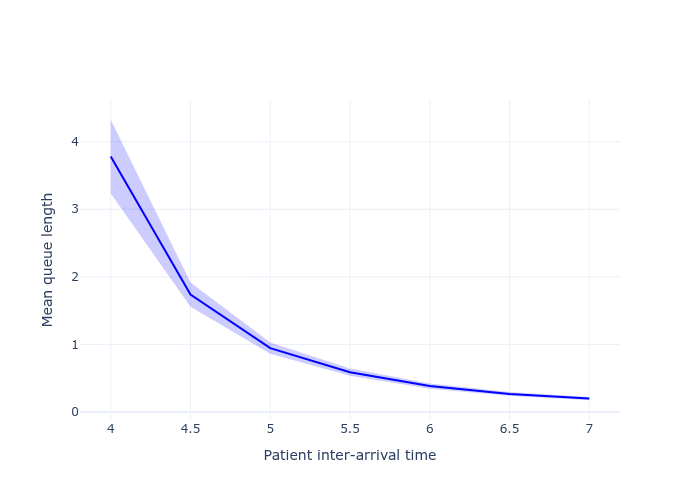

Values plotted in this chart, from the file beside it:
scenario, interarrival_time, mean, std_dev, ci_lower, ci_upper, metric
0, 4.0, 3.78, 0.9838, 3.235, 4.325, mean_queue_length
1, 4.5, 1.738, 0.3239, 1.559, 1.918, mean_queue_length
2, 5.0, 0.9456, 0.1532, 0.8608, 1.03, mean_queue_length
3, 5.5, 0.5894, 0.09781, 0.5352, 0.6435, mean_queue_length
4, 6.0, 0.3841, 0.07055, 0.3451, 0.4232, mean_queue_length
5, 6.5, 0.268, 0.04851, 0.2412, 0.2949, mean_queue_length
6, 7.0, 0.1985, 0.0436, 0.1743, 0.2226, mean_queue_length
